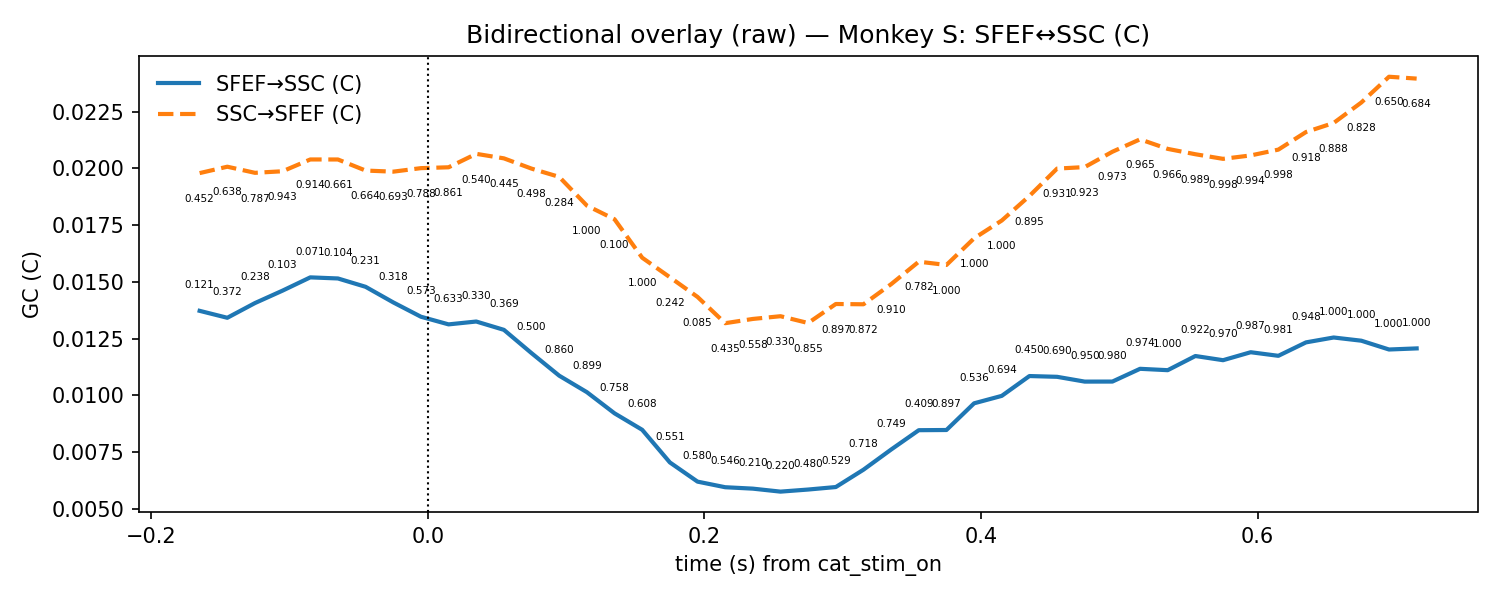

Values plotted in this chart, from the file beside it:
t, mu_AB, lo_AB, hi_AB, p_stouffer_AB, sig_AB, mu_BA, lo_BA, hi_BA, p_stouffer_BA, sig_BA
-0.165, 0.01372, 0.001687, 0.02576, 0.1211, 0, 0.01979, 0.0008289, 0.03876, 0.4518, 0
-0.145, 0.01342, 0.00146, 0.02537, 0.3725, 0, 0.02008, 0.001317, 0.03883, 0.6382, 0
-0.125, 0.01406, 0.0009591, 0.02717, 0.2376, 0, 0.01981, 0.001442, 0.03817, 0.7865, 0
-0.105, 0.01461, 0.0009517, 0.02828, 0.1027, 0, 0.01988, 0.001354, 0.0384, 0.9428, 0
-0.085, 0.0152, 0.0008565, 0.02954, 0.07133, 0, 0.0204, 0.001407, 0.03938, 0.9142, 0
-0.065, 0.01515, 0.0004429, 0.02986, 0.1039, 0, 0.02039, 0.001329, 0.03946, 0.6606, 0
-0.045, 0.01478, 0.0005753, 0.02899, 0.2306, 0, 0.01991, 0.001242, 0.03857, 0.6638, 0
-0.025, 0.01409, 0.0003447, 0.02784, 0.3185, 0, 0.01986, 0.0006881, 0.03903, 0.693, 0
-0.005, 0.01346, 0.0007502, 0.02618, 0.5731, 0, 0.02001, 0.0002833, 0.03974, 0.7881, 0
0.015, 0.01313, 0.0009811, 0.02527, 0.6331, 0, 0.02005, 1.7769344698125022e-05, 0.04008, 0.8607, 0
0.035, 0.01325, 0.001161, 0.02534, 0.3297, 0, 0.02064, 0.0003558, 0.04093, 0.5403, 0
0.055, 0.01288, 0.001202, 0.02457, 0.3685, 0, 0.02044, 0.0006223, 0.04027, 0.4453, 0
0.075, 0.01186, 0.0009367, 0.02278, 0.4996, 0, 0.01999, 0.0004447, 0.03954, 0.4975, 0
0.095, 0.01086, 0.0004613, 0.02127, 0.8595, 0, 0.01963, -0.0008924, 0.04015, 0.2842, 0
0.115, 0.01014, 0.0004112, 0.01986, 0.8989, 0, 0.01836, -0.0001776, 0.0369, 1.0, 0
0.135, 0.009205, 0.0005659, 0.01784, 0.7578, 0, 0.01776, -0.000104, 0.03562, 0.09963, 0
0.155, 0.008478, 0.0008074, 0.01615, 0.608, 0, 0.01606, -0.0002008, 0.03233, 1.0, 0
0.175, 0.00704, 0.001064, 0.01302, 0.5512, 0, 0.0152, -0.0002095, 0.03062, 0.2424, 0
0.195, 0.006194, 0.001148, 0.01124, 0.5804, 0, 0.01434, 0.0001742, 0.0285, 0.08543, 0
0.215, 0.005947, 0.001393, 0.0105, 0.5463, 0, 0.01318, 0.0003574, 0.026, 0.4348, 0
0.235, 0.005884, 0.001689, 0.01008, 0.2102, 0, 0.01336, 0.0002618, 0.02647, 0.558, 0
0.255, 0.005753, 0.001635, 0.009871, 0.2202, 0, 0.01349, 0.0001328, 0.02684, 0.3299, 0
0.275, 0.005845, 0.001052, 0.01064, 0.48, 0, 0.01319, -0.0004617, 0.02683, 0.8549, 0
0.295, 0.005955, 0.001091, 0.01082, 0.5288, 0, 0.01402, -0.0005553, 0.0286, 0.8971, 0
0.315, 0.006719, 0.0005798, 0.01286, 0.718, 0, 0.01401, 0.0001186, 0.0279, 0.872, 0
0.335, 0.007608, 0.0003052, 0.01491, 0.7486, 0, 0.0149, -0.0007439, 0.03054, 0.9096, 0
0.355, 0.008461, 0.0003562, 0.01657, 0.4094, 0, 0.01589, -0.001066, 0.03284, 0.7817, 0
0.375, 0.008469, 0.000184, 0.01675, 0.8965, 0, 0.01574, -0.0009258, 0.03241, 1.0, 0
0.395, 0.009646, 0.0003239, 0.01897, 0.5357, 0, 0.01692, -0.001365, 0.0352, 1.0, 0
0.415, 0.009974, 0.0004368, 0.01951, 0.6944, 0, 0.0177, -0.001231, 0.03664, 1.0, 0
0.435, 0.01085, 0.0007985, 0.0209, 0.4504, 0, 0.01879, -0.0009764, 0.03855, 0.8948, 0
0.455, 0.01081, 0.0009572, 0.02067, 0.6904, 0, 0.01999, -0.001743, 0.04173, 0.9314, 0
0.475, 0.0106, 0.0008247, 0.02038, 0.9497, 0, 0.02006, -0.001741, 0.04186, 0.9235, 0
0.495, 0.0106, 0.0008376, 0.02037, 0.9799, 0, 0.02074, -0.002083, 0.04355, 0.9733, 0
0.515, 0.01117, 0.0009961, 0.02134, 0.9738, 0, 0.02128, -0.001578, 0.04414, 0.9649, 0
0.535, 0.01111, 0.001615, 0.0206, 1.0, 0, 0.02086, -0.001592, 0.04331, 0.9661, 0
0.555, 0.01173, 0.001453, 0.02201, 0.9219, 0, 0.02063, -0.001312, 0.04256, 0.9891, 0
0.575, 0.01155, 0.0005995, 0.02249, 0.9697, 0, 0.02042, -0.00154, 0.04238, 0.9976, 0
0.595, 0.0119, 0.0001774, 0.02362, 0.9871, 0, 0.02057, -0.001007, 0.04215, 0.9939, 0
0.615, 0.01174, -3.9973380573135944e-05, 0.02352, 0.9815, 0, 0.02083, -0.0004747, 0.04213, 0.9984, 0
0.635, 0.01233, -0.0001302, 0.02479, 0.9483, 0, 0.0216, 6.279442421753406e-06, 0.0432, 0.9183, 0
0.655, 0.01255, -0.0007864, 0.02588, 1.0, 0, 0.022, 0.0001219, 0.04389, 0.8878, 0
0.675, 0.01241, -0.001023, 0.02583, 1.0, 0, 0.02291, 0.0008948, 0.04492, 0.828, 0
0.695, 0.01202, -0.001167, 0.0252, 1.0, 0, 0.02404, 0.001072, 0.04701, 0.6498, 0
0.715, 0.01207, -0.0009367, 0.02507, 1.0, 0, 0.02396, 0.001008, 0.04691, 0.6843, 0
